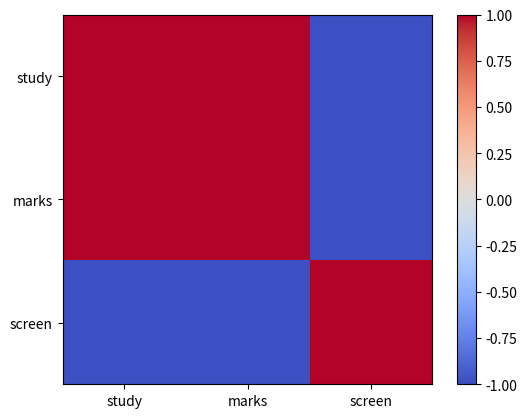

Write Python code to recreate this figure.
# -*- coding: utf-8 -*-
# ==========================================================================
# Correlation heatmap [matplotlib / Images and heatmaps]
# ==========================================================================
# WHAT IT IS
# np.corrcoef (or df.corr()) returns the correlation of every pair of columns:
# +1 move together, −1 move opposite, 0 unrelated. Show it with imshow(corr,
# cmap="coolwarm", vmin=-1, vmax=1) so the colours are centred on zero. Strong
# cells between a feature and the target are promising; strong cells between
# two features are redundant.
#
# WHERE YOU USE IT
# A first look at a new dataset: which features move with the target, and
# which duplicate each other?
#
# RUN IT:  python 03_image-3.py
#

import numpy as np
import matplotlib.pyplot as plt

study = np.array([1, 2, 3, 4, 5, 6, 7])
marks = np.array([35, 43, 50, 62, 67, 78, 86])
screen = np.array([6, 5, 5, 4, 3, 3, 2])
corr = np.corrcoef([study, marks, screen])

fig, ax = plt.subplots()
im = ax.imshow(corr, cmap="coolwarm", vmin=-1, vmax=1)
names = ["study", "marks", "screen"]
ax.set_xticks(range(3), labels=names)
ax.set_yticks(range(3), labels=names)
fig.colorbar(im, ax=ax)
plt.show()
print(corr.round(2))

# --------------------------------------------------------------------------
# EXPECTED OUTPUT
# [[ 1.    1.   -0.98]
#  [ 1.    1.   -0.98]
#  [-0.98 -0.98  1.  ]]
